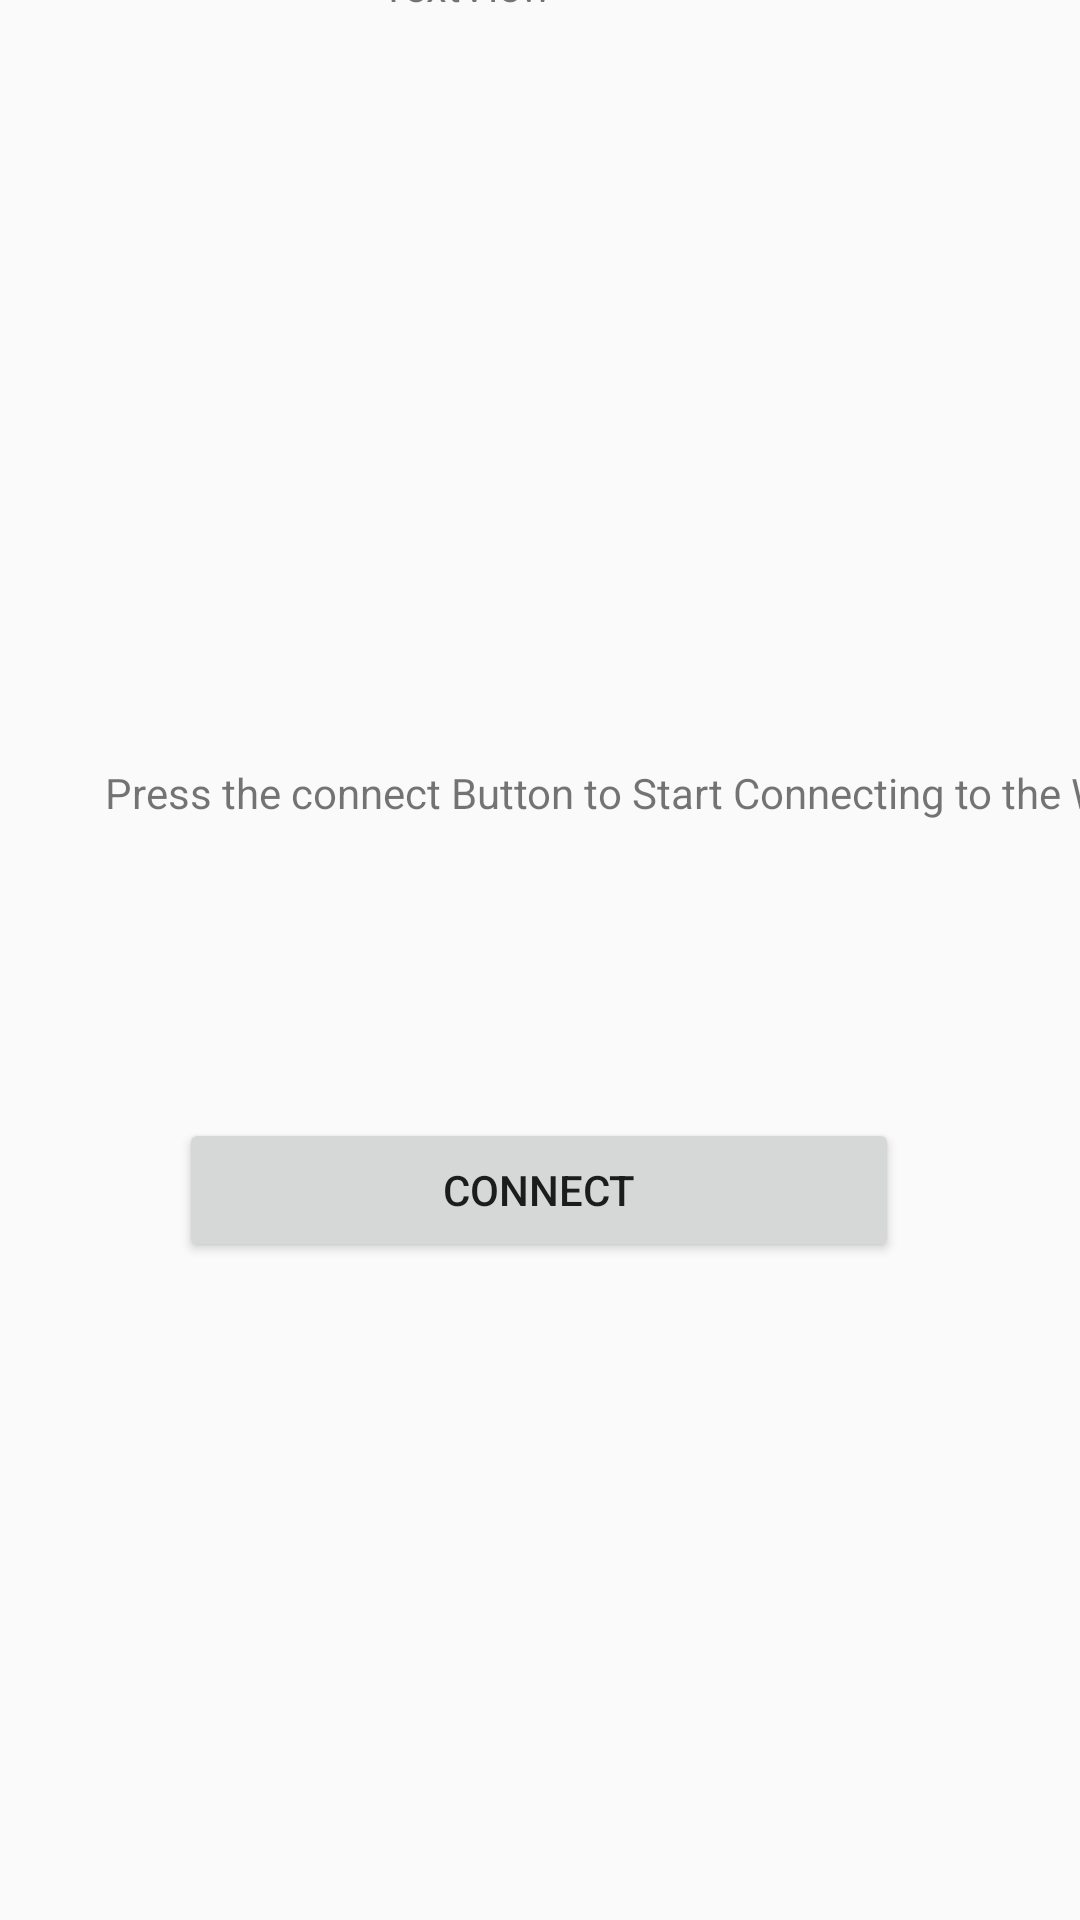

Layout XML and referenced resources for this Android screen:
<!-- AndroidManifest.xml: application theme AppTheme -->
<!-- res/layout/activity_main.xml -->
<?xml version="1.0" encoding="utf-8"?>
<android.support.constraint.ConstraintLayout xmlns:android="http://schemas.android.com/apk/res/android"
    xmlns:app="http://schemas.android.com/apk/res-auto"
    xmlns:tools="http://schemas.android.com/tools"
    android:layout_width="match_parent"
    android:layout_height="match_parent"
    tools:context=".MainActivity">

    <Button
        android:id="@+id/butConnect"
        android:layout_width="240dp"
        android:layout_height="wrap_content"
        android:layout_marginStart="85dp"
        android:layout_marginTop="19dp"
        android:layout_marginEnd="86dp"
        android:layout_marginBottom="366dp"
        android:onClick="startConnect"
        android:text="@string/connect"
        app:layout_constraintBottom_toBottomOf="parent"
        app:layout_constraintEnd_toEndOf="parent"
        app:layout_constraintStart_toStartOf="parent"
        app:layout_constraintTop_toBottomOf="@+id/textView5" />

    <TextView
        android:id="@+id/textDisUser"
        android:layout_width="wrap_content"
        android:layout_height="wrap_content"
        android:layout_marginStart="176dp"
        android:layout_marginTop="132dp"
        android:layout_marginEnd="176dp"
        android:layout_marginBottom="122dp"
        android:text="@string/textview"
        app:layout_constraintBottom_toTopOf="@+id/textView5"
        app:layout_constraintEnd_toEndOf="parent"
        app:layout_constraintHorizontal_bias="1.0"
        app:layout_constraintStart_toStartOf="parent"
        app:layout_constraintTop_toTopOf="parent" />

    <TextView
        android:id="@+id/textView5"
        android:layout_width="wrap_content"
        android:layout_height="wrap_content"
        android:layout_marginStart="35dp"
        android:layout_marginTop="128dp"
        android:layout_marginEnd="16dp"
        android:layout_marginBottom="80dp"
        android:text="@string/press_the_connect_button_to_start_connecting_to_the_wifi"
        app:layout_constraintBottom_toTopOf="@+id/butConnect"
        app:layout_constraintEnd_toEndOf="parent"
        app:layout_constraintHorizontal_bias="0.0"
        app:layout_constraintStart_toStartOf="parent"
        app:layout_constraintTop_toBottomOf="@+id/textDisUser" />
</android.support.constraint.ConstraintLayout>
<!-- resources referenced by this layout -->
<resources>
  <string name="connect">CONNECT</string>
  <string name="press_the_connect_button_to_start_connecting_to_the_wifi">Press the connect Button to Start Connecting to the WiFi</string>
  <string name="textview">TextView</string>
  <style name="AppTheme" parent="Theme.AppCompat.Light.DarkActionBar">
          
          <item name="colorPrimary">@color/colorPrimary</item>
          <item name="colorPrimaryDark">@color/colorPrimaryDark</item>
          <item name="colorAccent">@color/colorAccent</item>
      </style>
  <color name="colorPrimary">#ff9900</color>
  <color name="colorPrimaryDark">#cc7a00</color>
  <color name="colorAccent">#D81B60</color>
</resources>
